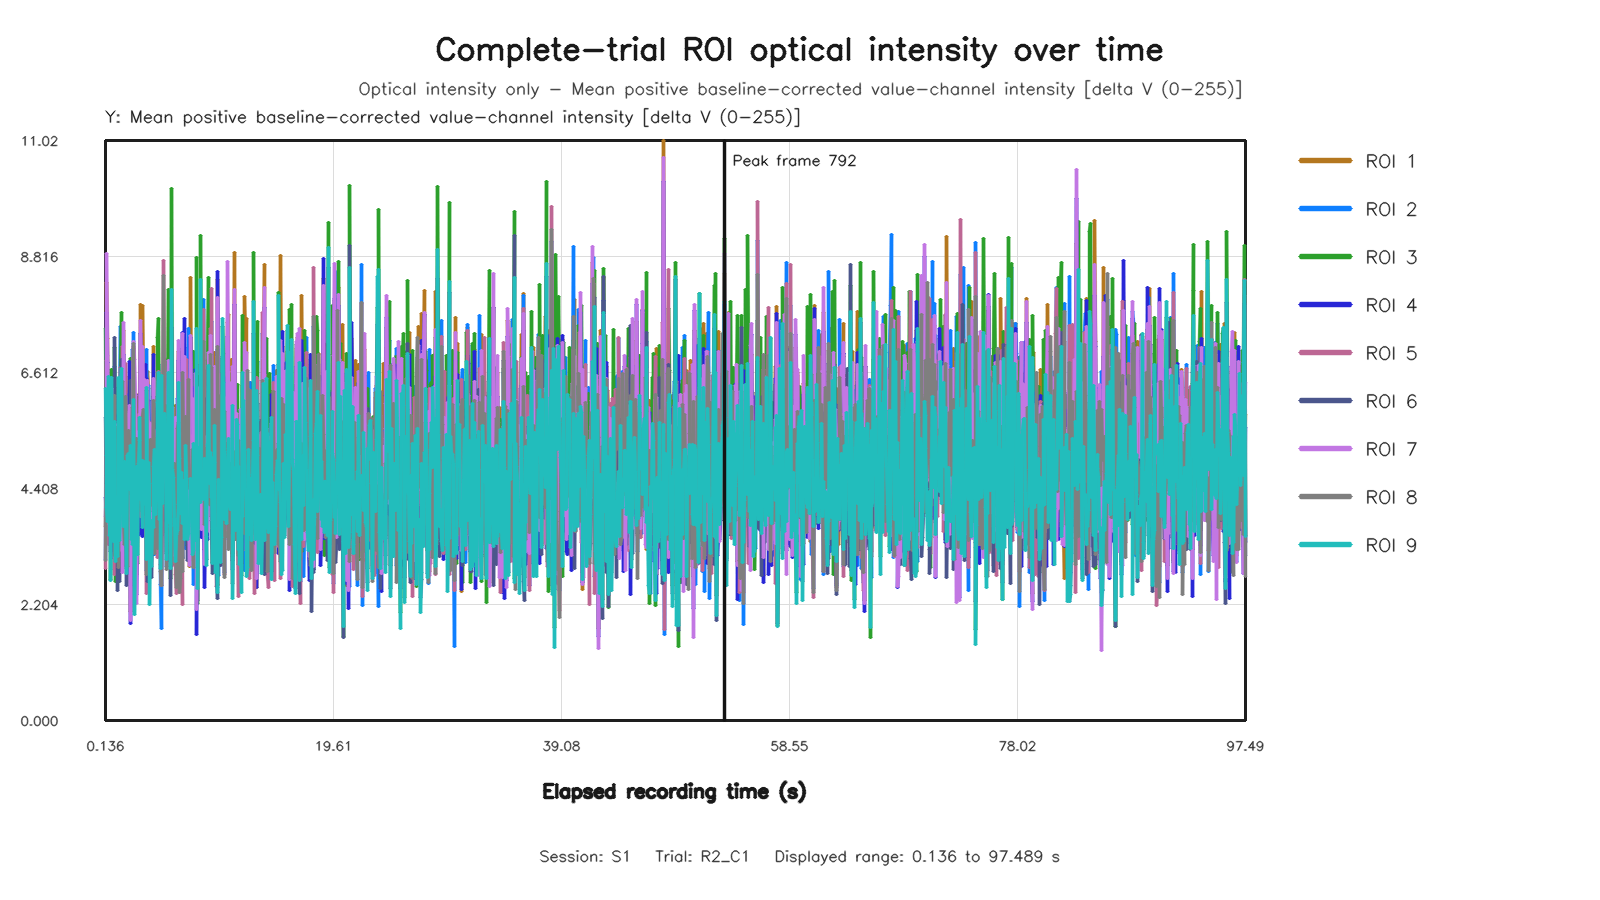

The data file committed next to this chart (first rows):
capture_frame_id, elapsed_time_s, roi1_value, roi2_value, roi3_value, roi4_value, roi5_value, roi6_value, roi7_value, roi8_value, roi9_value
0, 0.1363, 3.682, 3.065, 7.446, 4.243, 2.882, 5.764, 3.872, 3.031, 6.307
1, 0.192, 4.737, 6.198, 5.486, 4.014, 6.841, 4.656, 4.414, 5.799, 5.04
2, 0.2565, 8.317, 6.264, 3.746, 7.755, 4.61, 4.507, 8.877, 5.391, 4.053
3, 0.3203, 7.264, 4.278, 4.054, 6.793, 4.183, 4.596, 6.937, 3.9, 3.777
4, 0.4111, 4.73, 3.829, 6.376, 4.442, 3.35, 6.406, 4.119, 4.005, 6.53
5, 0.464, 4.881, 3.647, 3.761, 4.202, 4.348, 5.232, 3.724, 3.988, 3.521
6, 0.5286, 4.305, 4.691, 4.212, 3.652, 4.187, 3.82, 3.871, 4.262, 3.526
7, 0.5922, 4.87, 4.329, 2.683, 4.225, 4.504, 3.213, 5.556, 4.003, 2.667
8, 0.6566, 6.443, 4.456, 6.665, 6.322, 4.916, 5.714, 6.301, 5.001, 6.526
9, 0.72, 3.532, 6.034, 4.627, 3.482, 4.113, 3.872, 3.448, 5.597, 3.901
10, 0.8023, 3.63, 4.017, 4.43, 3.403, 4.395, 3.636, 4.277, 4.095, 3.392
11, 0.8722, 3.468, 6.727, 5.74, 3.081, 6.127, 4.092, 3.449, 6.172, 4.136
12, 0.9281, 4.626, 2.875, 7.084, 4.334, 2.781, 7.275, 4.911, 3.131, 5.686
13, 0.9994, 3.496, 5.373, 2.642, 3.276, 4.501, 4.057, 3.556, 4.733, 3.028
14, 1.064, 4.83, 5.385, 5.428, 5.378, 5.578, 3.963, 5.494, 5.566, 4.24
15, 1.12, 5.319, 4.381, 3.615, 4.737, 4.709, 4.028, 5.474, 4.154, 3.369
16, 1.2, 5.282, 5.55, 3.099, 5.803, 5.262, 2.461, 5.627, 5.001, 3.114
17, 1.265, 4.275, 3.598, 6.318, 3.509, 3.367, 5.596, 3.919, 2.897, 6.518
18, 1.329, 4.509, 5.408, 3.546, 3.938, 5.277, 2.638, 3.227, 5.314, 3.426
19, 1.392, 5.373, 7.48, 4.2, 4.503, 6.716, 3.603, 4.964, 5.9, 3.926
20, 1.456, 5.174, 6.217, 6.504, 5.223, 5.688, 5.385, 4.852, 5.519, 6.31
21, 1.524, 4.791, 4.691, 7.757, 4.236, 4.769, 6.853, 4.935, 4.042, 6.688
22, 1.603, 3.702, 7.203, 4.855, 3.505, 7.097, 4.376, 2.805, 6.45, 4.307
23, 1.664, 7.408, 3.174, 3.226, 6.962, 3.197, 4.283, 7.553, 3.865, 3.693
24, 1.728, 4.481, 3.869, 5.836, 4.056, 2.942, 6.083, 4.256, 3.34, 4.921
25, 1.794, 5.99, 4.715, 4.937, 5.263, 4.752, 3.865, 4.954, 4.302, 4.74
26, 1.856, 5.716, 5.728, 4.662, 4.744, 6.782, 4.487, 5.864, 6.161, 4.003
27, 1.937, 5.823, 4.93, 2.885, 5.354, 4.27, 2.573, 5.756, 4.352, 2.787
28, 2, 5.798, 2.785, 5.61, 4.91, 3.047, 4.376, 5.822, 2.927, 5.031
29, 2.064, 4.818, 5.752, 5.053, 4.777, 4.813, 4.336, 4.086, 5.171, 4.445
30, 2.128, 5.988, 6.186, 6.013, 4.875, 5.728, 4.648, 5.402, 5.517, 5.069
31, 2.192, 6.54, 4.638, 4.688, 6.826, 4.574, 3.627, 5.989, 4.309, 4.386
32, 2.256, 2.076, 5.292, 6.884, 1.84, 5.589, 6.462, 1.894, 5.342, 5.229
33, 2.338, 4.56, 4.807, 3.782, 4.283, 5.214, 5.202, 4.227, 4.991, 3.443
34, 2.4, 5.441, 7.044, 6.003, 5.383, 6.17, 3.776, 5.756, 5.953, 4.555
35, 2.464, 6.131, 4.135, 3.882, 6.186, 5.668, 2.792, 5.555, 5.336, 3.349
36, 2.528, 7.06, 7.376, 6.869, 6.681, 7.105, 5.37, 7.205, 7.17, 6.107
37, 2.592, 5.895, 3.998, 2.674, 5.666, 3.675, 2.573, 6.85, 3.722, 2.013
38, 2.656, 5.485, 5.322, 3.878, 6.191, 5.211, 3.029, 6.183, 5.267, 3.463
39, 2.736, 4.756, 4.324, 2.964, 4.897, 4.247, 3.465, 4.669, 4.462, 3.183
40, 2.8, 2.78, 5.162, 5.21, 2.388, 5.765, 4.351, 2.232, 5.365, 4.821
41, 2.864, 4.241, 4.843, 2.991, 3.618, 4.886, 3.587, 4.081, 4.734, 3.162
42, 2.928, 6.197, 5.26, 5.454, 5.031, 5.809, 5.306, 5.489, 5.032, 4.878
43, 3.002, 4.826, 3.802, 5.562, 4.7, 4.576, 4.625, 5.183, 4.316, 5.311
44, 3.068, 5.217, 4.843, 5.652, 3.532, 4.533, 5.445, 4.65, 5.002, 5.757
45, 3.136, 7.905, 3.692, 4.451, 7.347, 3.867, 4.36, 7.592, 3.985, 4.208
46, 3.2, 6.784, 5.076, 4.723, 5.361, 4.909, 4.202, 6.415, 4.82, 4.303
47, 3.264, 4.168, 4.25, 4.032, 3.5, 3.871, 4.078, 4.358, 4.416, 3.668
48, 3.329, 7.883, 5.899, 5.483, 5.9, 5.051, 5.182, 7.106, 5.782, 4.938
49, 3.392, 6.285, 6.742, 4.723, 5.903, 6.275, 3.911, 6.263, 5.902, 4.102
50, 3.462, 6.569, 4.918, 5.572, 5.927, 5.296, 4.378, 6.48, 4.28, 4.731
51, 3.536, 6.559, 6.084, 4.936, 6.769, 5.57, 4.382, 6.154, 5.592, 4.92
52, 3.6, 5.191, 2.854, 3.457, 4.649, 2.407, 3.902, 5.183, 2.771, 3.056
53, 3.664, 6.291, 7.043, 5.289, 6.496, 5.602, 5.958, 5.88, 6.262, 6.318
54, 3.736, 6.636, 2.955, 2.741, 5.544, 2.895, 2.634, 6.452, 3.398, 3.138
55, 3.8, 6.313, 6.361, 4.849, 6.079, 5.681, 5.286, 5.425, 4.719, 4.903
56, 3.856, 4.179, 4.79, 4.709, 3.836, 4.349, 4.37, 4.28, 4.525, 4.495
57, 3.936, 4.338, 4.412, 3.132, 4.653, 4.1, 2.701, 3.689, 3.977, 2.212
58, 4.011, 5.072, 5.423, 4.552, 4.286, 5.279, 3.845, 5.639, 5.338, 3.806
59, 4.064, 4.535, 5.356, 3.137, 5.063, 4.914, 2.721, 4.983, 5.167, 2.935
... 1,400 more rows
